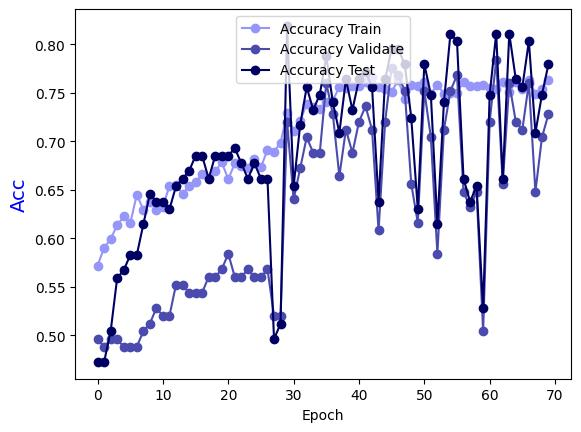

Data behind this chart, as committed beside it:
Epoch, Accuracy Train, Accuracy Validate, Accuracy Test
0.0, 0.5719, 0.496, 0.4724
1.0, 0.5901, 0.488, 0.4724
2.0, 0.5992, 0.496, 0.5039
3.0, 0.6134, 0.496, 0.5591
4.0, 0.6225, 0.488, 0.5669
5.0, 0.6154, 0.488, 0.5827
6.0, 0.6447, 0.488, 0.5827
7.0, 0.6296, 0.504, 0.6142
8.0, 0.6377, 0.512, 0.6457
9.0, 0.6296, 0.528, 0.6378
10.0, 0.6326, 0.52, 0.6378
11.0, 0.6538, 0.52, 0.6299
12.0, 0.6549, 0.552, 0.6535
13.0, 0.6457, 0.552, 0.6614
14.0, 0.6538, 0.544, 0.6693
15.0, 0.6579, 0.544, 0.685
16.0, 0.666, 0.544, 0.685
17.0, 0.6619, 0.56, 0.6614
18.0, 0.669, 0.56, 0.685
19.0, 0.6781, 0.568, 0.685
20.0, 0.6609, 0.584, 0.685
21.0, 0.6771, 0.56, 0.6929
22.0, 0.6741, 0.56, 0.6772
23.0, 0.6721, 0.568, 0.6614
24.0, 0.6812, 0.56, 0.6772
25.0, 0.6731, 0.56, 0.6614
26.0, 0.6913, 0.568, 0.6614
27.0, 0.6893, 0.52, 0.4961
28.0, 0.6984, 0.52, 0.5118
29.0, 0.7287, 0.72, 0.8189
30.0, 0.7105, 0.64, 0.6535
31.0, 0.7206, 0.672, 0.7165
32.0, 0.7389, 0.704, 0.7559
33.0, 0.7348, 0.688, 0.7323
34.0, 0.7328, 0.688, 0.748
35.0, 0.7409, 0.76, 0.7874
36.0, 0.7419, 0.728, 0.7402
37.0, 0.7561, 0.664, 0.7087
38.0, 0.7551, 0.712, 0.7638
39.0, 0.7571, 0.688, 0.7323
40.0, 0.7571, 0.72, 0.7638
41.0, 0.7611, 0.736, 0.7717
42.0, 0.7662, 0.712, 0.7559
43.0, 0.7561, 0.608, 0.6378
44.0, 0.754, 0.72, 0.7638
45.0, 0.751, 0.776, 0.7953
46.0, 0.7632, 0.768, 0.7953
47.0, 0.7439, 0.752, 0.7795
48.0, 0.7581, 0.656, 0.7244
49.0, 0.7571, 0.616, 0.6299
50.0, 0.7611, 0.752, 0.7795
51.0, 0.749, 0.704, 0.748
52.0, 0.7581, 0.584, 0.6142
53.0, 0.749, 0.712, 0.7402
54.0, 0.75, 0.752, 0.811
55.0, 0.75, 0.768, 0.8031
56.0, 0.7611, 0.648, 0.6614
57.0, 0.7571, 0.632, 0.6378
58.0, 0.7571, 0.648, 0.6535
59.0, 0.7581, 0.504, 0.5276
... 10 more rows
